3-way image classification set "datasets" from GitHub (riya8866/GestureRecommendationSystem); label vocabulary: fist, open palm, thumbs up.

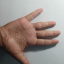
Label: open palm

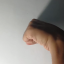
Label: fist

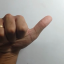
Label: thumbs up

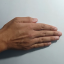
Label: open palm

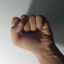
Label: fist

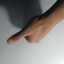
Label: thumbs up
